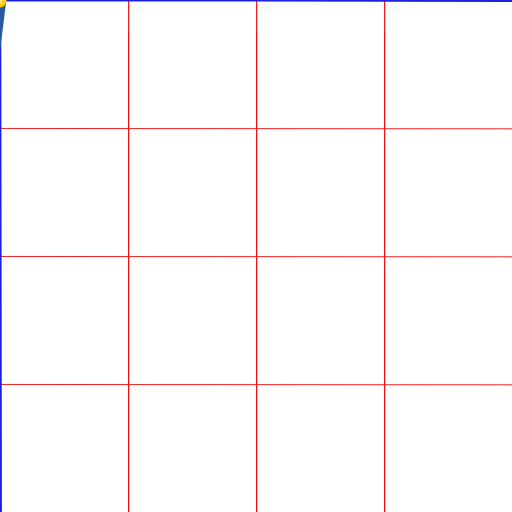
t = 0.00 s
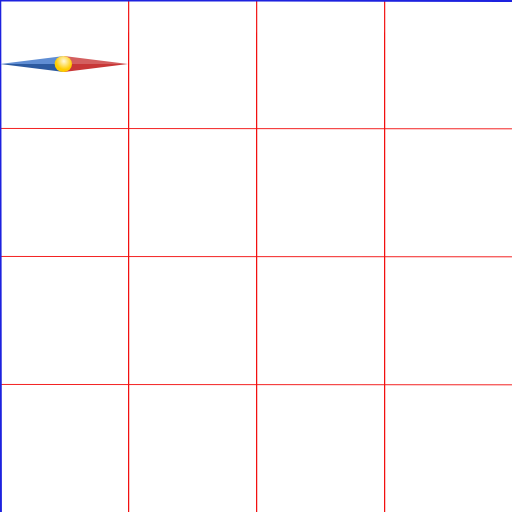
t = 0.75 s
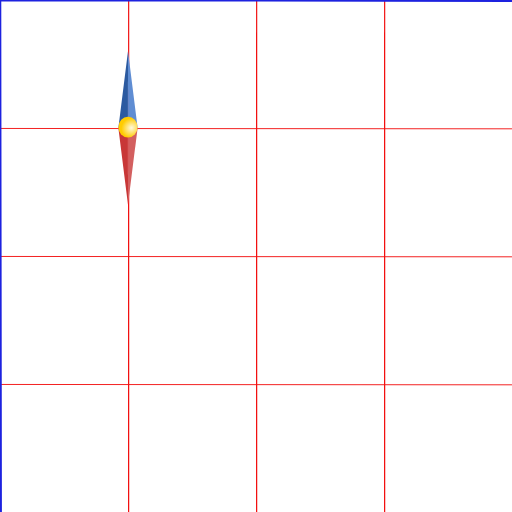
t = 1.50 s
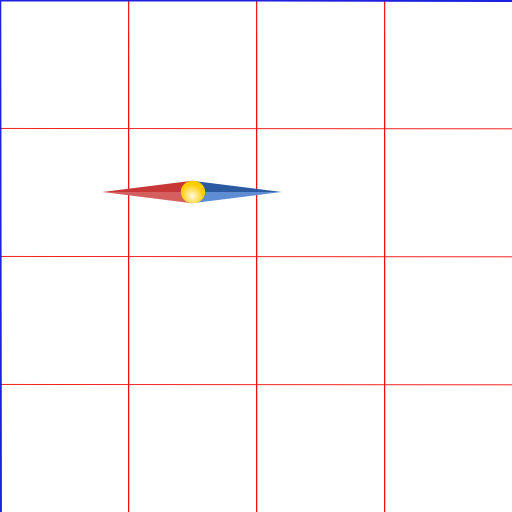
t = 2.25 s
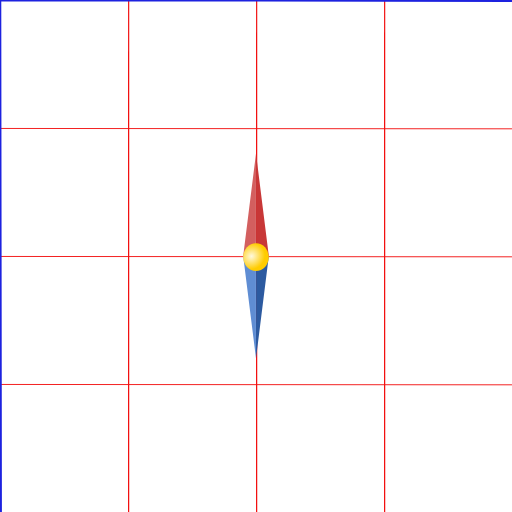
t = 3.00 s

The animated SVG that drew these frames (rendered in a browser with its animation timeline set to each time). Animation: 3 SMIL elements (animateTransform=3); one cycle of 3.00 s.

<?xml version="1.0" encoding="UTF-8" standalone="no"?>
<!-- Created with Inkscape (http://www.inkscape.org/) -->

<svg
   width="400"
   height="400"
   viewBox="0 0 400 400"
   version="1.1"
   id="svg1"
   xmlns:xlink="http://www.w3.org/1999/xlink"
   xmlns="http://www.w3.org/2000/svg"
   xmlns:svg="http://www.w3.org/2000/svg">
  <defs
     id="defs1">
    <linearGradient
       id="linearGradient12">
      <stop
         style="stop-color:#fff9df;stop-opacity:1;"
         offset="0"
         id="stop13" />
      <stop
         style="stop-color:#ffcc00;stop-opacity:1;"
         offset="1"
         id="stop12" />
    </linearGradient>
    <radialGradient
       xlink:href="#linearGradient12"
       id="radialGradient13"
       cx="-1.4851526"
       cy="2.4815423"
       fx="-1.4851526"
       fy="2.4815423"
       r="5"
       gradientTransform="matrix(0.61432909,0.78841744,-0.85570222,0.6667569,1.2614278,-0.39172849)"
       gradientUnits="userSpaceOnUse" />
  </defs>
  <g
     id="grid">
    <path
       style="fill:none;stroke:#f21010;stroke-width:0.969808px;stroke-linecap:butt;stroke-linejoin:miter;stroke-opacity:1"
       d="M 100.5151,3.9324101e-5 100.4849,399.99997"
       id="path1" />
    <path
       style="fill:none;stroke:#f21010;stroke-width:0.969808px;stroke-linecap:butt;stroke-linejoin:miter;stroke-opacity:1"
       d="M 200.5151,3.6610258e-5 200.4849,399.99997"
       id="path2" />
    <path
       style="fill:none;stroke:#f21010;stroke-width:0.969808px;stroke-linecap:butt;stroke-linejoin:miter;stroke-opacity:1"
       d="M 300.5151,3.6610258e-5 300.4849,399.99997"
       id="path3" />
    <path
       style="fill:none;stroke:#f21010;stroke-width:0.725468px;stroke-linecap:butt;stroke-linejoin:miter;stroke-opacity:1"
       d="M 4.4636593e-4,100.36273 399.99955,100.63726"
       id="path4" />
    <path
       style="fill:none;stroke:#f21010;stroke-width:0.725468px;stroke-linecap:butt;stroke-linejoin:miter;stroke-opacity:1"
       d="M 4.4636593e-4,200.36273 399.99955,200.63726"
       id="path5" />
    <path
       style="fill:none;stroke:#f21010;stroke-width:0.725468px;stroke-linecap:butt;stroke-linejoin:miter;stroke-opacity:1"
       d="M 4.4636593e-4,300.36273 399.99955,300.63726"
       id="path6" />
    <path
       style="fill:none;stroke:#1d22df;stroke-width:2;stroke-linecap:butt;stroke-linejoin:miter;stroke-dasharray:none;stroke-opacity:1"
       d="M 0.49851479,399.99835 0,0 399.99482,0.49849065"
       id="path7" />
  </g>
  <g
     id="needle"
  >
    <!-- transform="translate(200, 200) rotate( 30 ) scale( 0.5 )" -->
    
    <animateTransform
      attributeName="transform"
      attributeType="XML"
      type="translate"
      from="0 0"
      to="200 200"
      dur="3"
      fill="freeze" 
      additive="sum" 
    />


    <animateTransform
      attributeName="transform"
      attributeType="XML"
      type="rotate"
      from="0"
      to="360"
      dur="3"
      fill="freeze" 
      additive="sum"
    />
      
    <animateTransform
      attributeName="transform"
      attributeType="XML"
      type="scale"
      from="1"
      to="2"
      dur="3"
      fill="freeze" 
      additive="sum"
    />

  
    <path
       style="fill:#c83737;stroke:none;stroke-width:0.576161px;stroke-linecap:butt;stroke-linejoin:miter;stroke-opacity:1"
       d="M 0.04064339,-0.42693735 5,0 0,-40 Z"
       id="path8" />
    <path
       style="fill:#d35f5f;stroke:none;stroke-width:0.576161px;stroke-linecap:butt;stroke-linejoin:miter;stroke-opacity:1"
       d="M -0.0406434,-0.42693735 -5,0 0,-40 Z"
       id="path9" />
    <path
       style="fill:#2c5aa0;stroke:none;stroke-width:0.576161px;stroke-linecap:butt;stroke-linejoin:miter;stroke-opacity:1"
       d="M 0.04064339,0.426937 5,0 0,40 Z"
       id="path10" />
    <path
       style="fill:#5f8dd3;stroke:none;stroke-width:0.576161px;stroke-linecap:butt;stroke-linejoin:miter;stroke-opacity:1"
       d="M -0.0406434,0.426937 -5,0 0,40 Z"
       id="path11" />
    <ellipse
       style="fill:url(#radialGradient13);fill-opacity:1;stroke:none;stroke-width:2;stroke-linecap:square;stroke-dasharray:none;stroke-opacity:1"
       id="path12"
       cx="0"
       cy="0.42399979"
       rx="5"
       ry="5.4239998" />
  </g>
</svg>
